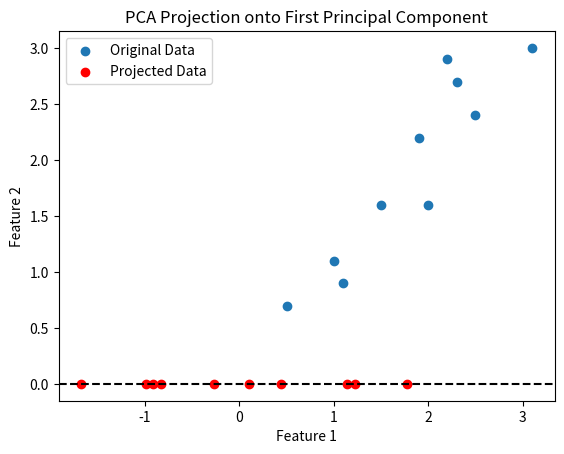

Reproduce this figure in Python.
import numpy as np
import matplotlib.pyplot as plt

# Step 1: Create Sample Data
np.random.seed(42)
X = np.array([[2.5, 2.4], 
              [0.5, 0.7], 
              [2.2, 2.9], 
              [1.9, 2.2], 
              [3.1, 3.0], 
              [2.3, 2.7], 
              [2, 1.6], 
              [1, 1.1], 
              [1.5, 1.6], 
              [1.1, 0.9]])

# Step 2: Compute the Mean Vector
mean_vector = np.mean(X, axis=0)

# Step 3: Mean Adjusted Matrix (Centering the data)
X_centered = X - mean_vector

# Step 4: Compute the Covariance Matrix
cov_matrix = np.cov(X_centered.T)

# Step 5: Compute Eigenvalues and Eigenvectors
eigenvalues, eigenvectors = np.linalg.eig(cov_matrix)

# Step 6: Sort Eigenvectors by Eigenvalues (Descending Order)
idx = np.argsort(eigenvalues)[::-1]
eigenvalues = eigenvalues[idx]
eigenvectors = eigenvectors[:, idx]

# Step 7: Choose Top k Eigenvectors (Here k=1 for 1D projection)
k = 1
top_eigenvectors = eigenvectors[:, :k]

# Step 8: Project Data onto the Principal Component
X_pca = X_centered @ top_eigenvectors

# Plotting the original data and the transformed data
plt.scatter(X[:, 0], X[:, 1], label="Original Data")
plt.scatter(X_pca, np.zeros_like(X_pca), label="Projected Data", color="red")
plt.axhline(0, color='black', linestyle='--')
plt.xlabel("Feature 1")
plt.ylabel("Feature 2")
plt.legend()
plt.title("PCA Projection onto First Principal Component")
plt.show()